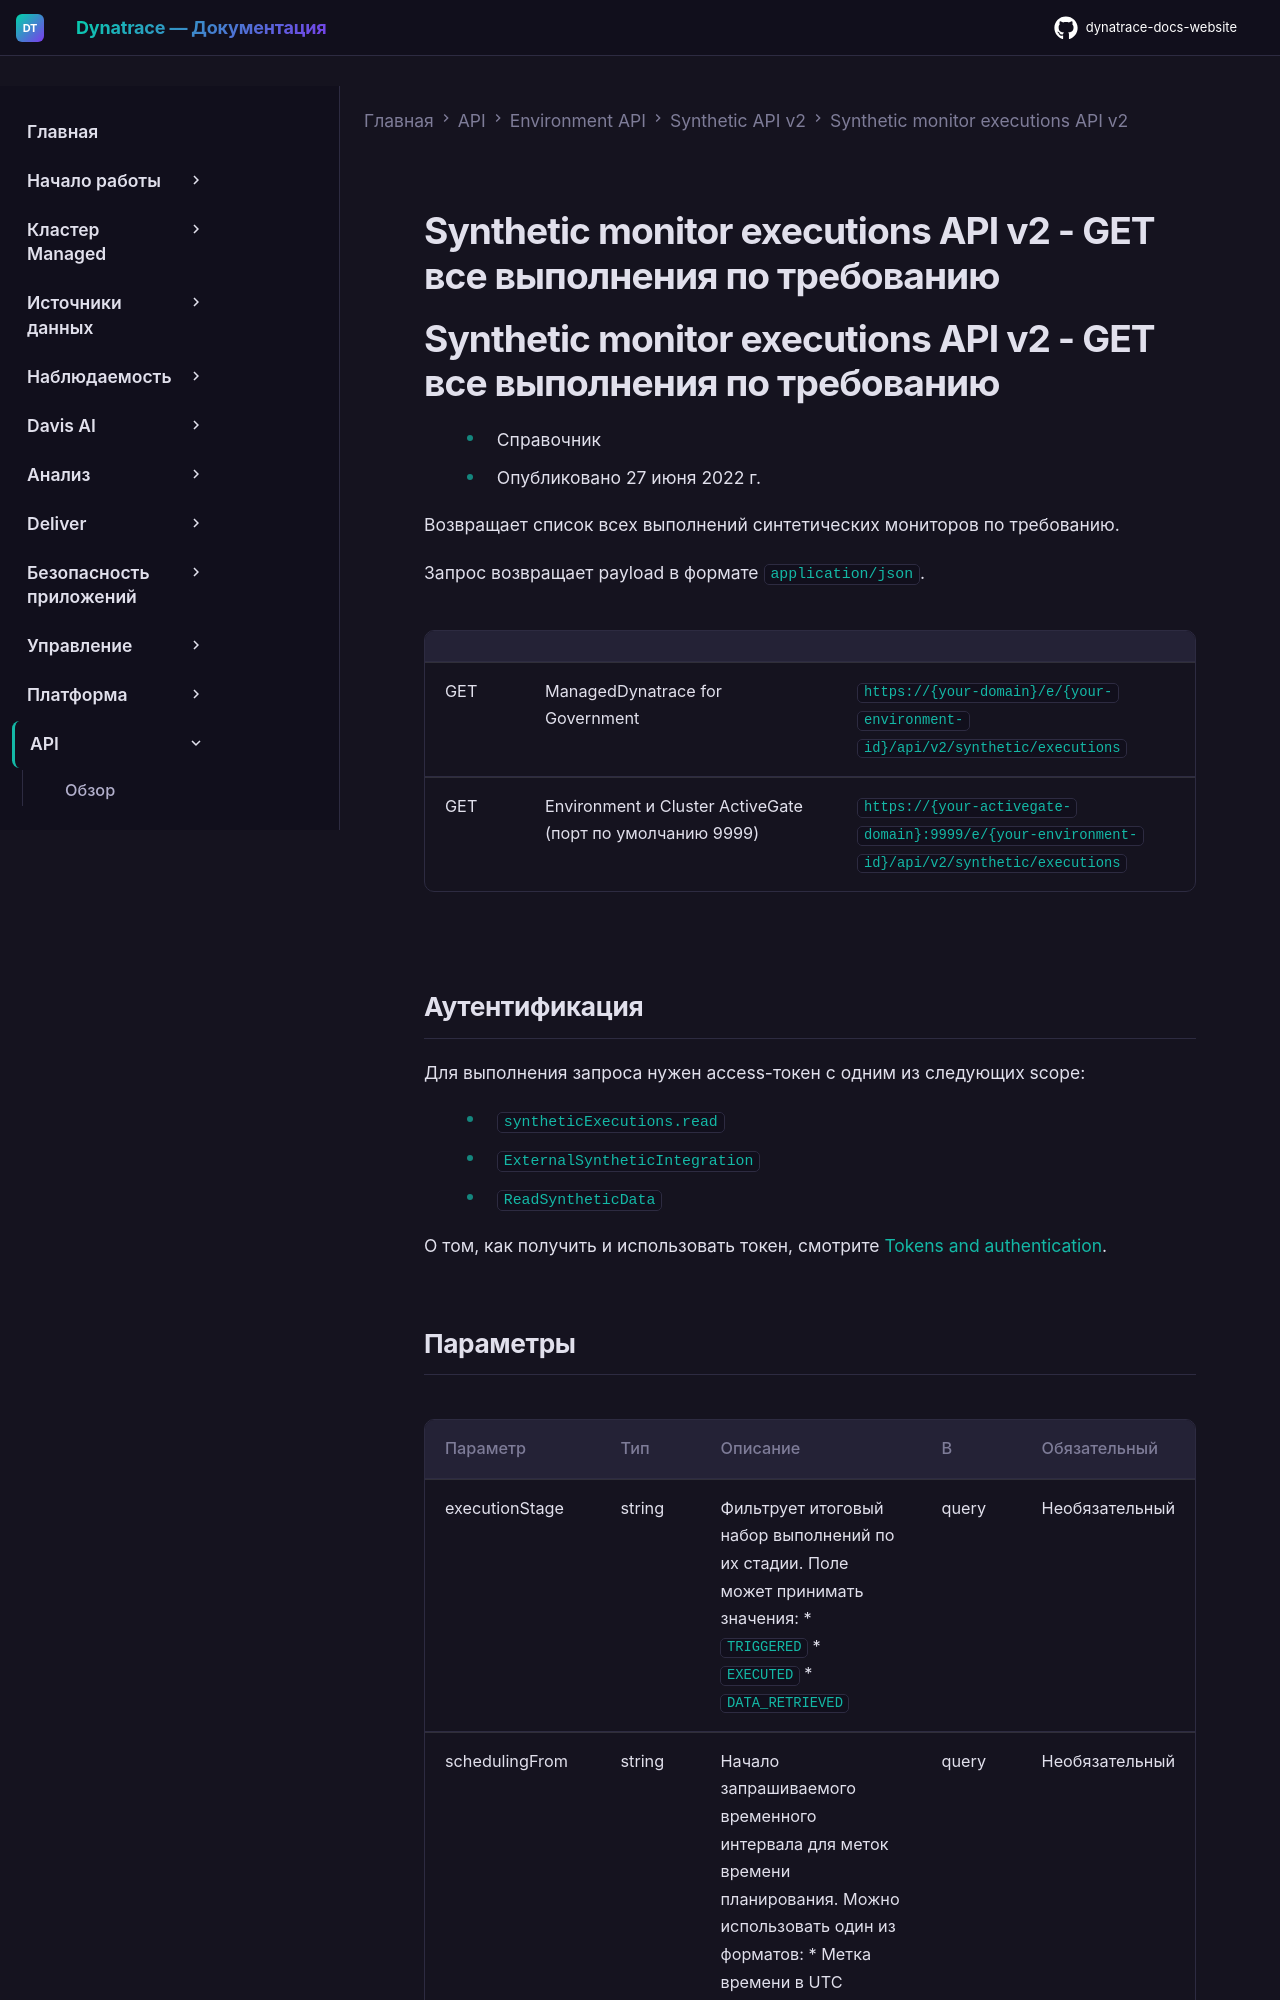

repository: Yerkebulan-Ardabayev/dynatrace-docs-website · page: managed-ru/dynatrace-api/environment-api/synthetic-v2/synthetic-monitor-execution/get-all-executions/index.html · generator: mkdocs

---
title: Synthetic monitor executions API v2 - GET все выполнения по требованию
source: https://docs.dynatrace.com/managed/dynatrace-api/environment-api/synthetic-v2/synthetic-monitor-execution/get-all-executions
scraped: 2026-05-12T11:57:54.237335
---

# Synthetic monitor executions API v2 - GET все выполнения по требованию

# Synthetic monitor executions API v2 - GET все выполнения по требованию

* Справочник
* Опубликовано 27 июня 2022 г.

Возвращает список всех выполнений синтетических мониторов по требованию.

Запрос возвращает payload в формате `application/json`.

|  |  |  |
| --- | --- | --- |
| GET | ManagedDynatrace for Government | `https://{your-domain}/e/{your-environment-id}/api/v2/synthetic/executions` |
| GET | Environment и Cluster ActiveGate (порт по умолчанию 9999) | `https://{your-activegate-domain}:9999/e/{your-environment-id}/api/v2/synthetic/executions` |

## Аутентификация

Для выполнения запроса нужен access-токен с одним из следующих scope:

* `syntheticExecutions.read`
* `ExternalSyntheticIntegration`
* `ReadSyntheticData`

О том, как получить и использовать токен, смотрите [Tokens and authentication](/managed/discover-dynatrace/references/dynatrace-api/basics/dynatrace-api-authentication).
